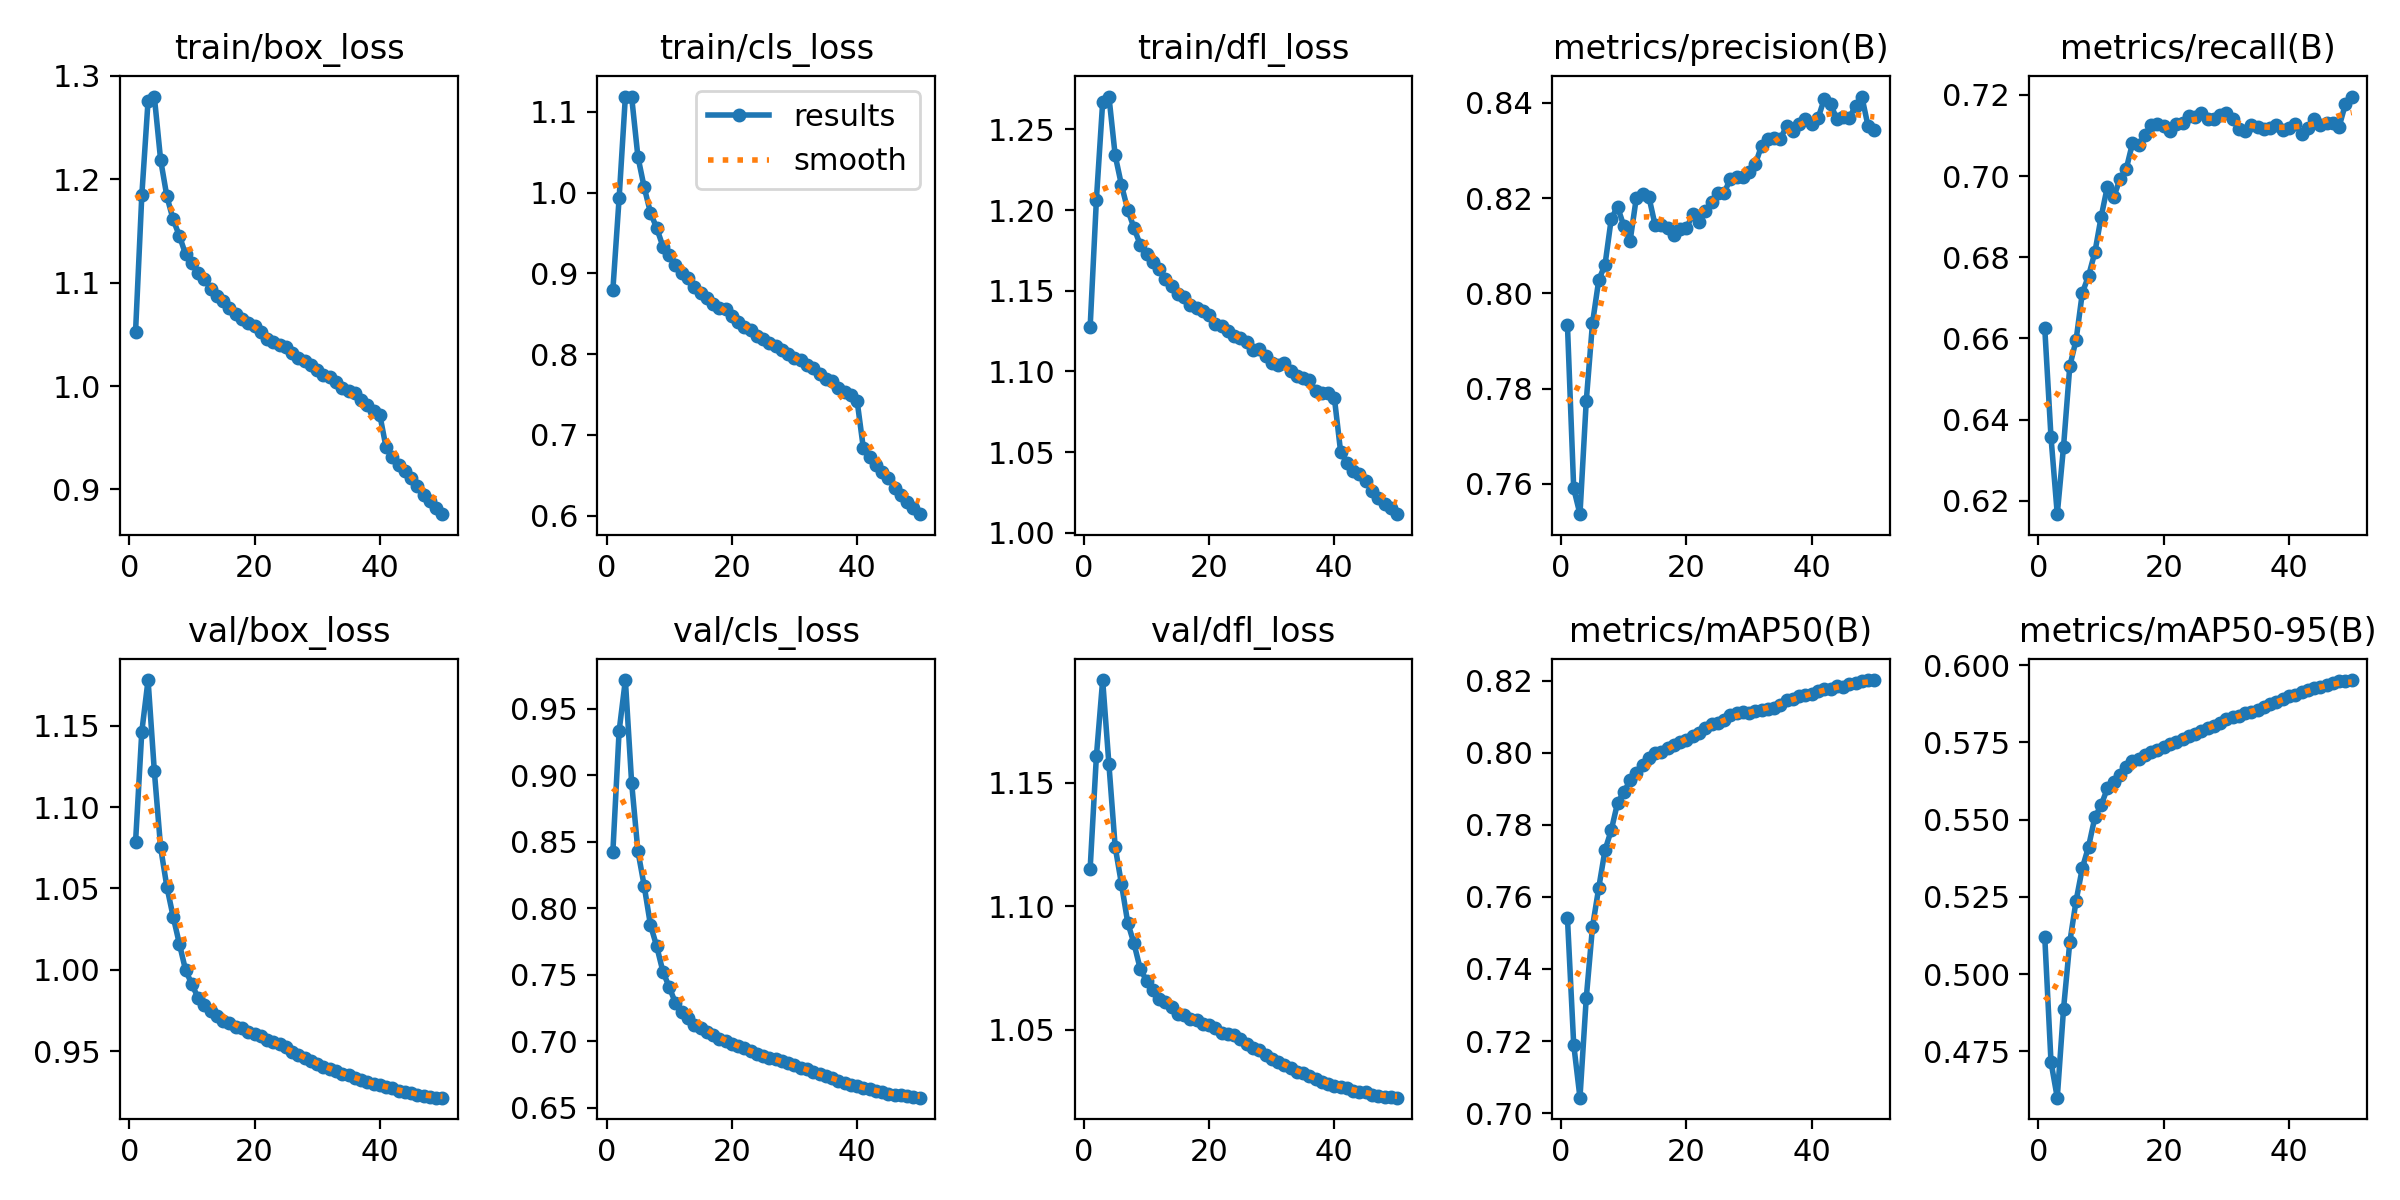

The data file committed next to this chart (first rows):
epoch, time, train/box_loss, train/cls_loss, train/dfl_loss, metrics/precision(B), metrics/recall(B), metrics/mAP50(B), metrics/mAP50-95(B), val/box_loss, val/cls_loss, val/dfl_loss, lr/pg0, lr/pg1, lr/pg2, lr/pg3, lr/pg4, lr/pg5, lr/pg6, lr/pg7
1, 614, 1.052, 0.879, 1.127, 0.7934, 0.6626, 0.7542, 0.5121, 1.078, 0.8422, 1.115, 0.009997, 0.003332, 0.009997, 0.003332, 0.009997, 0.003332, 0.009997, 0.003332
2, 1116, 1.184, 0.9927, 1.206, 0.759, 0.6357, 0.719, 0.4715, 1.146, 0.9333, 1.161, 0.0196, 0.006534, 0.0196, 0.006534, 0.0196, 0.006534, 0.0196, 0.006534
3, 1576, 1.276, 1.119, 1.267, 0.7536, 0.6167, 0.7043, 0.46, 1.178, 0.9717, 1.191, 0.02881, 0.009603, 0.02881, 0.009603, 0.02881, 0.009603, 0.02881, 0.009603
4, 2021, 1.28, 1.119, 1.27, 0.7773, 0.6333, 0.7318, 0.4887, 1.122, 0.8945, 1.157, 0.02822, 0.009406, 0.02822, 0.009406, 0.02822, 0.009406, 0.02822, 0.009406
5, 2467, 1.219, 1.044, 1.234, 0.7937, 0.6532, 0.7517, 0.5103, 1.075, 0.8432, 1.124, 0.02762, 0.009208, 0.02762, 0.009208, 0.02762, 0.009208, 0.02762, 0.009208
6, 2912, 1.184, 1.007, 1.216, 0.8028, 0.6595, 0.7625, 0.5237, 1.051, 0.8171, 1.109, 0.02703, 0.00901, 0.02703, 0.00901, 0.02703, 0.00901, 0.02703, 0.00901
7, 3359, 1.161, 0.9752, 1.2, 0.806, 0.6712, 0.773, 0.5343, 1.033, 0.7877, 1.093, 0.02644, 0.008812, 0.02644, 0.008812, 0.02644, 0.008812, 0.02644, 0.008812
8, 3811, 1.145, 0.956, 1.189, 0.8157, 0.6754, 0.7785, 0.5413, 1.016, 0.7716, 1.085, 0.02584, 0.008614, 0.02584, 0.008614, 0.02584, 0.008614, 0.02584, 0.008614
9, 4256, 1.127, 0.9331, 1.178, 0.8182, 0.6812, 0.7861, 0.5507, 0.9996, 0.7525, 1.075, 0.02525, 0.008416, 0.02525, 0.008416, 0.02525, 0.008416, 0.02525, 0.008416
10, 4703, 1.119, 0.9227, 1.173, 0.8142, 0.6899, 0.7891, 0.5546, 0.9911, 0.7409, 1.07, 0.02465, 0.008218, 0.02465, 0.008218, 0.02465, 0.008218, 0.02465, 0.008218
11, 5149, 1.109, 0.9104, 1.168, 0.811, 0.6974, 0.7923, 0.5601, 0.9825, 0.7289, 1.066, 0.02406, 0.00802, 0.02406, 0.00802, 0.02406, 0.00802, 0.02406, 0.00802
12, 5595, 1.104, 0.901, 1.164, 0.8201, 0.6947, 0.7943, 0.5621, 0.9785, 0.7221, 1.063, 0.02347, 0.007822, 0.02347, 0.007822, 0.02347, 0.007822, 0.02347, 0.007822
13, 6045, 1.094, 0.8939, 1.158, 0.8208, 0.6993, 0.7966, 0.5644, 0.9747, 0.7175, 1.061, 0.02287, 0.007624, 0.02287, 0.007624, 0.02287, 0.007624, 0.02287, 0.007624
14, 6499, 1.087, 0.8832, 1.153, 0.8203, 0.7017, 0.7985, 0.567, 0.9713, 0.7128, 1.059, 0.02228, 0.007426, 0.02228, 0.007426, 0.02228, 0.007426, 0.02228, 0.007426
15, 6944, 1.082, 0.8751, 1.148, 0.8143, 0.708, 0.7998, 0.5689, 0.9682, 0.7098, 1.057, 0.02168, 0.007228, 0.02168, 0.007228, 0.02168, 0.007228, 0.02168, 0.007228
16, 7390, 1.075, 0.8698, 1.146, 0.8144, 0.7076, 0.8002, 0.5695, 0.9672, 0.7069, 1.056, 0.02109, 0.00703, 0.02109, 0.00703, 0.02109, 0.00703, 0.02109, 0.00703
17, 7836, 1.069, 0.8616, 1.141, 0.8137, 0.7102, 0.8014, 0.5709, 0.9647, 0.7046, 1.055, 0.0205, 0.006832, 0.0205, 0.006832, 0.0205, 0.006832, 0.0205, 0.006832
18, 8282, 1.065, 0.8575, 1.139, 0.8123, 0.7126, 0.8022, 0.5718, 0.9641, 0.7019, 1.054, 0.0199, 0.006634, 0.0199, 0.006634, 0.0199, 0.006634, 0.0199, 0.006634
19, 8727, 1.061, 0.8555, 1.137, 0.8136, 0.7128, 0.803, 0.5726, 0.9617, 0.7006, 1.052, 0.01931, 0.006436, 0.01931, 0.006436, 0.01931, 0.006436, 0.01931, 0.006436
20, 9173, 1.058, 0.8471, 1.135, 0.8136, 0.7123, 0.8036, 0.5736, 0.9605, 0.698, 1.052, 0.01871, 0.006238, 0.01871, 0.006238, 0.01871, 0.006238, 0.01871, 0.006238
21, 9619, 1.052, 0.8402, 1.13, 0.8166, 0.7111, 0.8047, 0.5744, 0.9594, 0.6966, 1.051, 0.01812, 0.00604, 0.01812, 0.00604, 0.01812, 0.00604, 0.01812, 0.00604
22, 10065, 1.046, 0.8335, 1.128, 0.8151, 0.7128, 0.8056, 0.5751, 0.9567, 0.6949, 1.049, 0.01753, 0.005842, 0.01753, 0.005842, 0.01753, 0.005842, 0.01753, 0.005842
23, 10510, 1.042, 0.8298, 1.125, 0.8172, 0.713, 0.8068, 0.5761, 0.9556, 0.6926, 1.048, 0.01693, 0.005644, 0.01693, 0.005644, 0.01693, 0.005644, 0.01693, 0.005644
24, 10964, 1.04, 0.8217, 1.122, 0.8193, 0.7148, 0.8079, 0.5769, 0.9542, 0.6905, 1.048, 0.01634, 0.005446, 0.01634, 0.005446, 0.01634, 0.005446, 0.01634, 0.005446
25, 11409, 1.038, 0.8189, 1.121, 0.821, 0.7147, 0.8084, 0.5777, 0.9523, 0.6888, 1.046, 0.01574, 0.005248, 0.01574, 0.005248, 0.01574, 0.005248, 0.01574, 0.005248
26, 11855, 1.032, 0.8138, 1.118, 0.821, 0.7155, 0.809, 0.5786, 0.9493, 0.6877, 1.044, 0.01515, 0.00505, 0.01515, 0.00505, 0.01515, 0.00505, 0.01515, 0.00505
27, 12300, 1.027, 0.8102, 1.113, 0.8241, 0.7141, 0.8105, 0.5797, 0.9478, 0.6865, 1.043, 0.01456, 0.004852, 0.01456, 0.004852, 0.01456, 0.004852, 0.01456, 0.004852
28, 12746, 1.024, 0.8052, 1.114, 0.8244, 0.714, 0.811, 0.5804, 0.9458, 0.6852, 1.042, 0.01396, 0.004654, 0.01396, 0.004654, 0.01396, 0.004654, 0.01396, 0.004654
29, 13192, 1.02, 0.8001, 1.109, 0.8245, 0.7149, 0.8112, 0.5812, 0.9436, 0.6839, 1.04, 0.01337, 0.004456, 0.01337, 0.004456, 0.01337, 0.004456, 0.01337, 0.004456
30, 13638, 1.015, 0.7955, 1.106, 0.8256, 0.7155, 0.8111, 0.5825, 0.9419, 0.682, 1.038, 0.01277, 0.004258, 0.01277, 0.004258, 0.01277, 0.004258, 0.01277, 0.004258
31, 14083, 1.011, 0.7929, 1.104, 0.8272, 0.7141, 0.8114, 0.5831, 0.9404, 0.6802, 1.037, 0.01218, 0.00406, 0.01218, 0.00406, 0.01218, 0.00406, 0.01218, 0.00406
32, 14529, 1.009, 0.786, 1.105, 0.831, 0.7116, 0.8117, 0.5836, 0.9392, 0.679, 1.036, 0.01159, 0.003862, 0.01159, 0.003862, 0.01159, 0.003862, 0.01159, 0.003862
33, 14976, 1.004, 0.7825, 1.101, 0.8324, 0.711, 0.8121, 0.5843, 0.9374, 0.6773, 1.034, 0.01099, 0.003664, 0.01099, 0.003664, 0.01099, 0.003664, 0.01099, 0.003664
34, 15427, 0.9984, 0.7754, 1.097, 0.8327, 0.7125, 0.8125, 0.5847, 0.9358, 0.6752, 1.033, 0.0104, 0.003466, 0.0104, 0.003466, 0.0104, 0.003466, 0.0104, 0.003466
35, 15871, 0.9953, 0.7688, 1.096, 0.8324, 0.7121, 0.8133, 0.5854, 0.9353, 0.6739, 1.033, 0.009804, 0.003268, 0.009804, 0.003268, 0.009804, 0.003268, 0.009804, 0.003268
36, 16317, 0.993, 0.7666, 1.095, 0.8352, 0.7117, 0.8147, 0.5865, 0.9334, 0.6725, 1.031, 0.00921, 0.00307, 0.00921, 0.00307, 0.00921, 0.00307, 0.00921, 0.00307
37, 16761, 0.9861, 0.7573, 1.088, 0.8341, 0.7119, 0.8148, 0.5873, 0.9321, 0.6702, 1.03, 0.008616, 0.002872, 0.008616, 0.002872, 0.008616, 0.002872, 0.008616, 0.002872
38, 17206, 0.9815, 0.7529, 1.086, 0.8356, 0.7125, 0.8156, 0.5881, 0.9309, 0.669, 1.029, 0.008022, 0.002674, 0.008022, 0.002674, 0.008022, 0.002674, 0.008022, 0.002674
39, 17652, 0.9762, 0.7488, 1.087, 0.8366, 0.7114, 0.8159, 0.589, 0.9296, 0.6674, 1.028, 0.007428, 0.002476, 0.007428, 0.002476, 0.007428, 0.002476, 0.007428, 0.002476
40, 18106, 0.9721, 0.7419, 1.083, 0.8357, 0.7118, 0.8164, 0.5898, 0.929, 0.6663, 1.027, 0.006834, 0.002278, 0.006834, 0.002278, 0.006834, 0.002278, 0.006834, 0.002278
41, 18551, 0.9405, 0.6831, 1.05, 0.8367, 0.7129, 0.817, 0.5902, 0.9279, 0.6654, 1.027, 0.00624, 0.00208, 0.00624, 0.00208, 0.00624, 0.00208, 0.00624, 0.00208
42, 18996, 0.9317, 0.6722, 1.044, 0.8408, 0.7104, 0.8176, 0.5912, 0.9272, 0.6639, 1.027, 0.005646, 0.001882, 0.005646, 0.001882, 0.005646, 0.001882, 0.005646, 0.001882
43, 19442, 0.9238, 0.663, 1.039, 0.8398, 0.7118, 0.8177, 0.592, 0.9256, 0.6625, 1.025, 0.005052, 0.001684, 0.005052, 0.001684, 0.005052, 0.001684, 0.005052, 0.001684
44, 19888, 0.918, 0.6541, 1.037, 0.8367, 0.7141, 0.8185, 0.5924, 0.9249, 0.6617, 1.025, 0.004458, 0.001486, 0.004458, 0.001486, 0.004458, 0.001486, 0.004458, 0.001486
45, 20333, 0.9113, 0.646, 1.032, 0.8371, 0.7126, 0.8183, 0.593, 0.924, 0.6606, 1.025, 0.003864, 0.001288, 0.003864, 0.001288, 0.003864, 0.001288, 0.003864, 0.001288
46, 20778, 0.903, 0.6347, 1.026, 0.8369, 0.7132, 0.8191, 0.5937, 0.9229, 0.66, 1.024, 0.00327, 0.00109, 0.00327, 0.00109, 0.00327, 0.00109, 0.00327, 0.00109
47, 21230, 0.8949, 0.6256, 1.021, 0.8394, 0.713, 0.8194, 0.5942, 0.9223, 0.6595, 1.023, 0.002676, 0.000892, 0.002676, 0.000892, 0.002676, 0.000892, 0.002676, 0.000892
48, 21675, 0.8889, 0.617, 1.018, 0.8414, 0.7122, 0.8198, 0.5947, 0.9217, 0.6589, 1.023, 0.002082, 0.000694, 0.002082, 0.000694, 0.002082, 0.000694, 0.002082, 0.000694
49, 22119, 0.8821, 0.6088, 1.016, 0.8351, 0.7177, 0.8201, 0.5949, 0.9214, 0.6582, 1.023, 0.001488, 0.000496, 0.001488, 0.000496, 0.001488, 0.000496, 0.001488, 0.000496
50, 22564, 0.876, 0.6017, 1.012, 0.8344, 0.7196, 0.8202, 0.5951, 0.9213, 0.6577, 1.023, 0.000894, 0.000298, 0.000894, 0.000298, 0.000894, 0.000298, 0.000894, 0.000298
